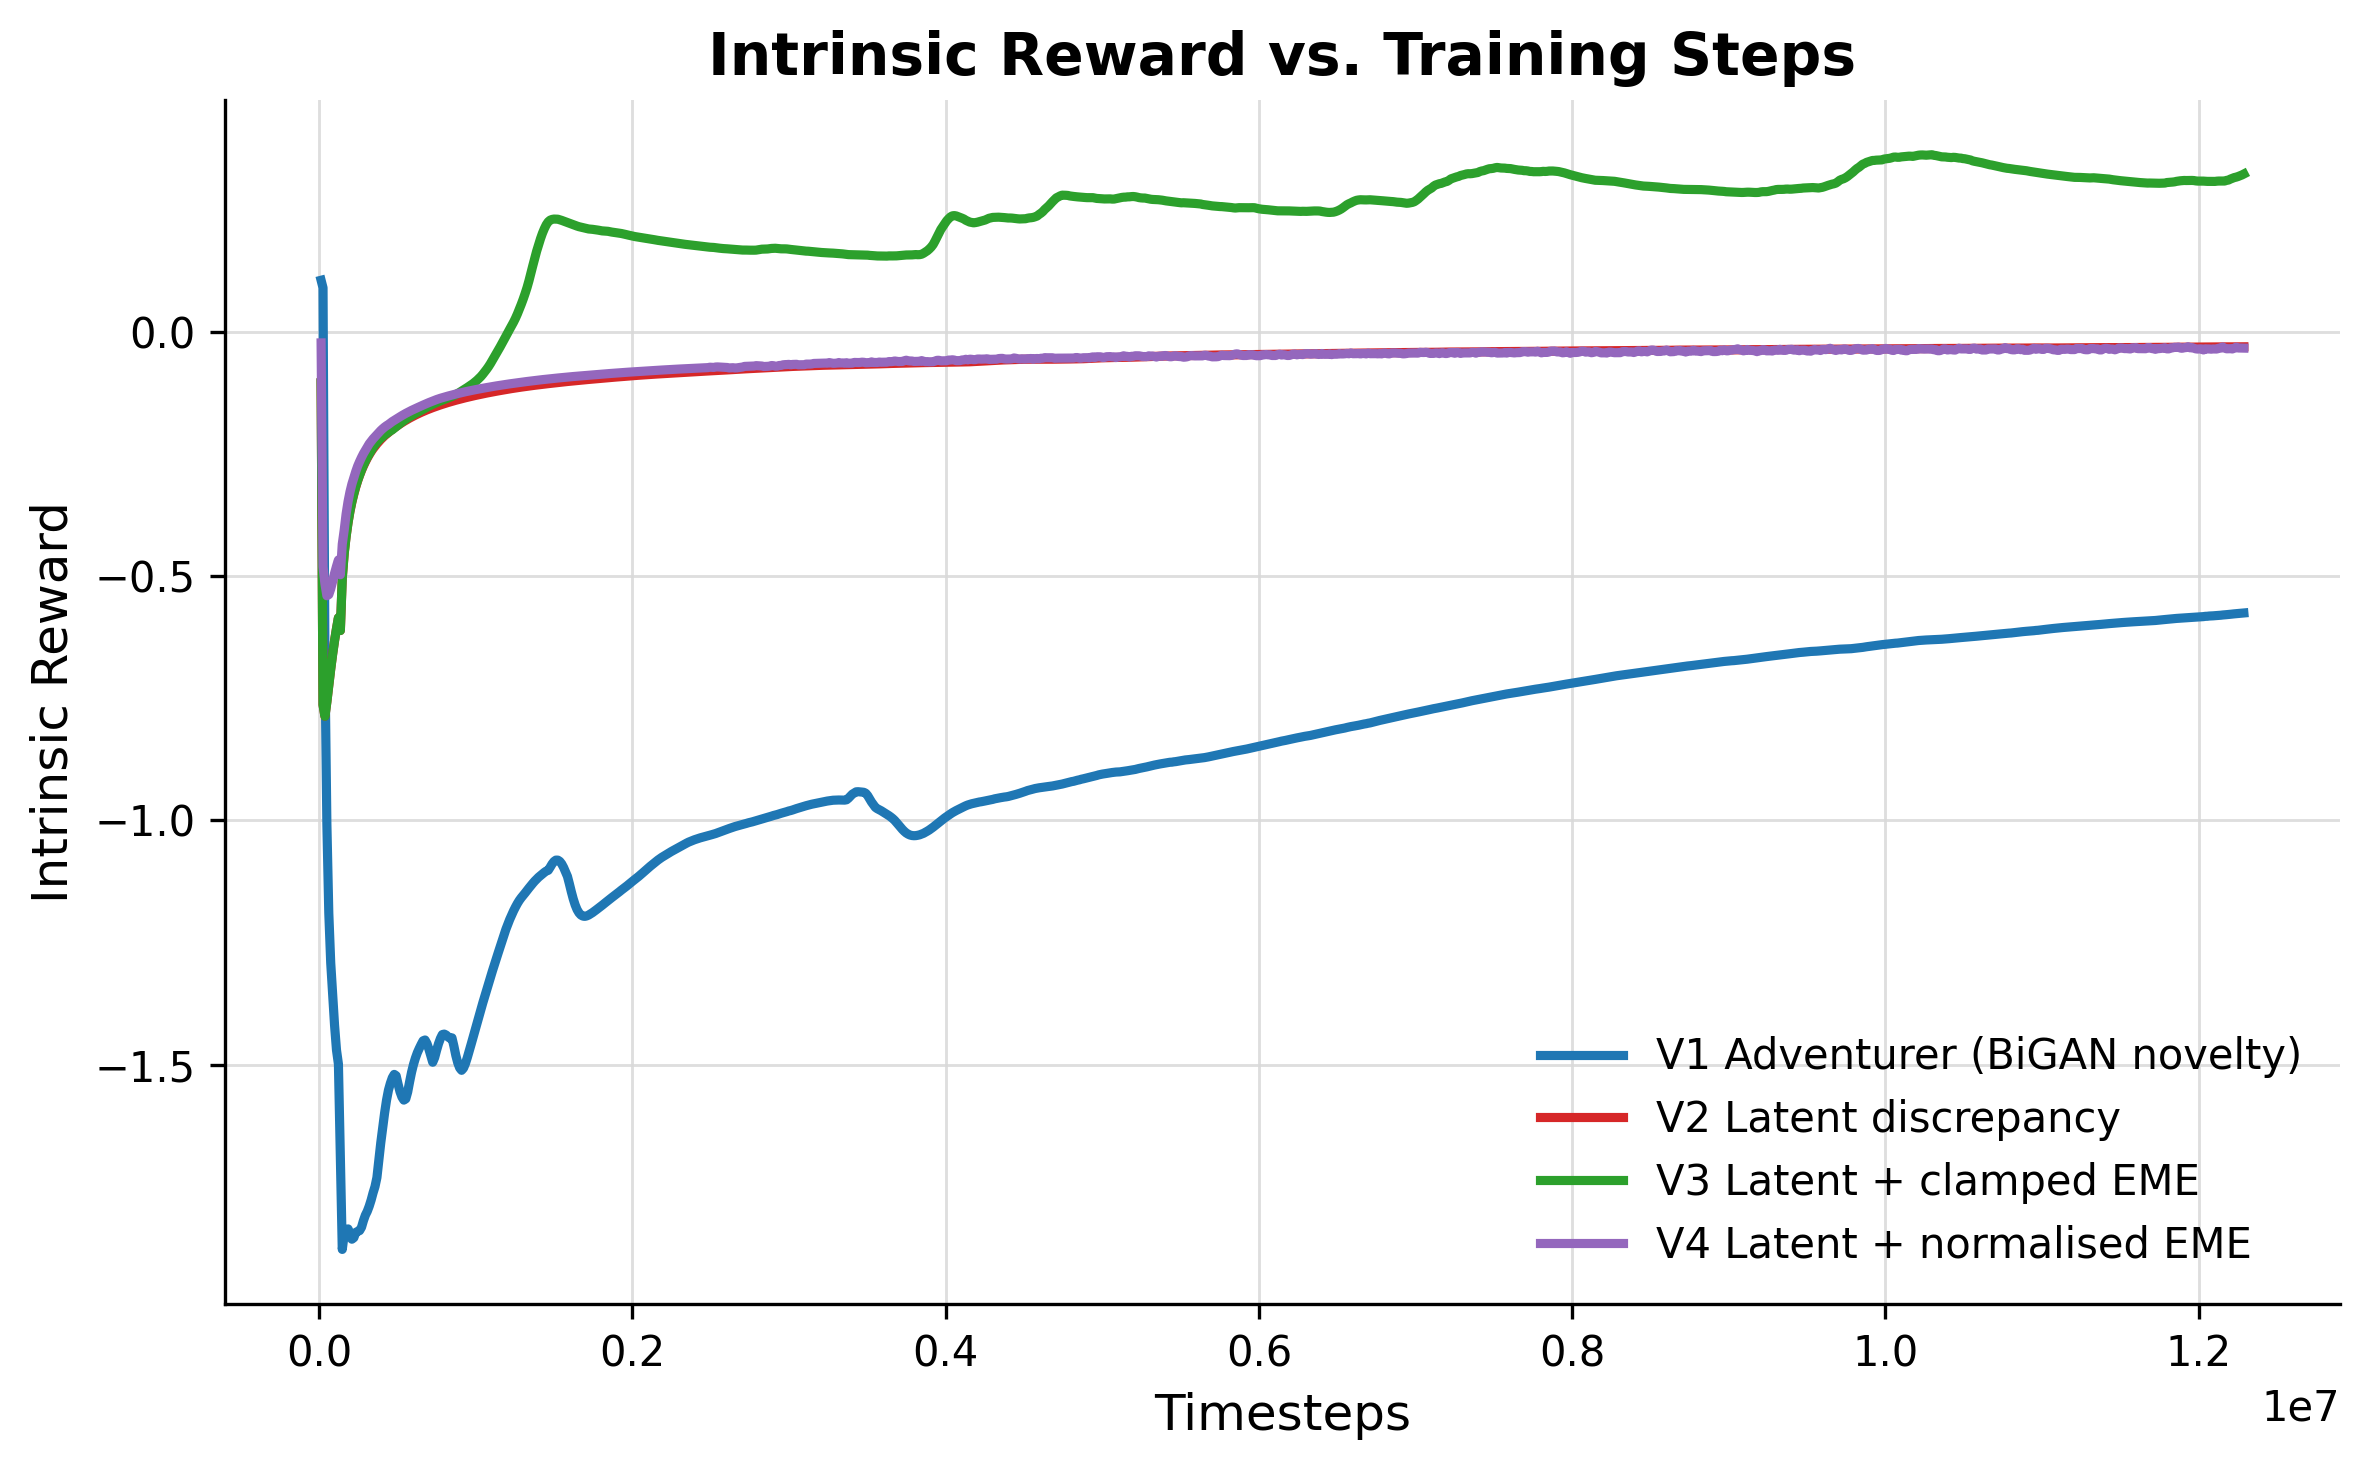

The table this chart was drawn from, first rows:
v1_adventurer_(bigan_novelty)_timesteps, v1_adventurer_(bigan_novelty)_score, v1_adventurer_(bigan_novelty)_score_mean, v2_latent_discrepancy_timesteps, v2_latent_discrepancy_score, v2_latent_discrepancy_score_mean, v3_latent_plus_clamped_eme_timesteps, v3_latent_plus_clamped_eme_score, v3_latent_plus_clamped_eme_score_mean, v4_latent_plus_normalised_eme_timesteps, v4_latent_plus_normalised_eme_score, v4_latent_plus_normalised_eme_score_mean
12288, 0.1058, 0.1058, 12288, -0.1042, -0.1042, 12288, -0.1042, -0.1042, 12288, -0.02243, -0.02243
24576, 0.07484, 0.09031, 24576, -1.422, -0.7632, 24576, -1.422, -0.7632, 24576, -0.9387, -0.4806
36864, -2.219, -0.6793, 36864, -0.8336, -0.7866, 36864, -0.8336, -0.7866, 36864, -0.5865, -0.5159
49152, -1.989, -1.007, 49152, -0.6681, -0.757, 49152, -0.6681, -0.757, 49152, -0.6123, -0.54
61440, -1.919, -1.189, 61440, -0.5871, -0.723, 61440, -0.5871, -0.723, 61440, -0.5282, -0.5376
73728, -1.802, -1.291, 73728, -0.5238, -0.6898, 73728, -0.5238, -0.6898, 73728, -0.4675, -0.5259
86016, -1.745, -1.356, 86016, -0.476, -0.6593, 86016, -0.476, -0.6593, 86016, -0.4178, -0.5105
98304, -1.862, -1.42, 98304, -0.4382, -0.6317, 98304, -0.4382, -0.6317, 98304, -0.3788, -0.494
110592, -1.873, -1.47, 110592, -0.4121, -0.6073, 110592, -0.4121, -0.6073, 110592, -0.3657, -0.4798
122880, -1.756, -1.499, 122880, -0.3862, -0.5852, 122880, -0.3862, -0.5852, 122880, -0.3496, -0.4667
135168, -1.777, -1.687, 135168, -0.3651, -0.6112, 135168, -0.3651, -0.6112, 135168, -0.3254, -0.497
147456, -1.838, -1.878, 147456, -0.3479, -0.5038, 147456, -0.3479, -0.5038, 147456, -0.3118, -0.4344
159744, -1.909, -1.847, 159744, -0.3303, -0.4535, 159744, -0.3303, -0.4535, 159744, -0.2996, -0.4057
172032, -1.914, -1.839, 172032, -0.3186, -0.4185, 172032, -0.3185, -0.4185, 172032, -0.2808, -0.3725
184320, -1.885, -1.836, 184320, -0.3058, -0.3904, 184320, -0.3003, -0.3898, 184320, -0.2767, -0.3474
196608, -1.89, -1.845, 196608, -0.2945, -0.3675, 196608, -0.286, -0.3661, 196608, -0.268, -0.3274
208896, -1.868, -1.857, 208896, -0.2851, -0.3484, 208896, -0.2848, -0.3469, 208896, -0.2572, -0.3114
221184, -1.832, -1.854, 221184, -0.276, -0.3321, 221184, -0.2761, -0.3307, 221184, -0.2502, -0.2985
233472, -1.766, -1.843, 233472, -0.2663, -0.3176, 233472, -0.2681, -0.3163, 233472, -0.2387, -0.2858
245760, -1.736, -1.841, 245760, -0.2588, -0.3048, 245760, -0.2608, -0.3038, 245760, -0.2373, -0.2746
258048, -1.759, -1.84, 258048, -0.2518, -0.2935, 258048, -0.2538, -0.2927, 258048, -0.233, -0.2653
270336, -1.769, -1.833, 270336, -0.2468, -0.2834, 270336, -0.2428, -0.2822, 270336, -0.2266, -0.2568
282624, -1.773, -1.819, 282624, -0.2397, -0.2743, 282624, -0.2353, -0.2727, 282624, -0.2217, -0.249
294912, -1.802, -1.808, 294912, -0.2357, -0.266, 294912, -0.2347, -0.2643, 294912, -0.2155, -0.2425
307200, -1.805, -1.8, 307200, -0.2286, -0.2583, 307200, -0.2216, -0.2564, 307200, -0.2084, -0.2356
319488, -1.785, -1.789, 319488, -0.2247, -0.2513, 319488, -0.221, -0.2499, 319488, -0.2016, -0.229
331776, -1.743, -1.777, 331776, -0.2215, -0.245, 331776, -0.2175, -0.2432, 331776, -0.2052, -0.2238
344064, -1.685, -1.762, 344064, -0.2178, -0.2392, 344064, -0.2084, -0.2364, 344064, -0.2006, -0.2188
356352, -1.638, -1.749, 356352, -0.214, -0.2339, 356352, -0.2134, -0.2309, 356352, -0.1952, -0.2145
368640, -1.551, -1.731, 368640, -0.2096, -0.229, 368640, -0.2114, -0.226, 368640, -0.194, -0.2102
380928, -1.405, -1.695, 380928, -0.2063, -0.2245, 380928, -0.2082, -0.2214, 380928, -0.1872, -0.2056
393216, -1.414, -1.66, 393216, -0.2037, -0.2201, 393216, -0.2057, -0.2177, 393216, -0.1881, -0.2017
405504, -1.459, -1.629, 405504, -0.2006, -0.2162, 405504, -0.2023, -0.2144, 405504, -0.1851, -0.1981
417792, -1.504, -1.599, 417792, -0.1975, -0.2124, 417792, -0.199, -0.2108, 417792, -0.1822, -0.1948
430080, -1.543, -1.573, 430080, -0.1947, -0.209, 430080, -0.1952, -0.2082, 430080, -0.1795, -0.1919
442368, -1.58, -1.552, 442368, -0.1918, -0.2057, 442368, -0.1919, -0.2053, 442368, -0.1769, -0.1894
454656, -1.601, -1.538, 454656, -0.1891, -0.2025, 454656, -0.189, -0.2024, 454656, -0.1744, -0.1863
466944, -1.572, -1.527, 466944, -0.1865, -0.1994, 466944, -0.1853, -0.2001, 466944, -0.1719, -0.1835
479232, -1.57, -1.52, 479232, -0.184, -0.1964, 479232, -0.1826, -0.1971, 479232, -0.1696, -0.1809
491520, -1.578, -1.523, 491520, -0.1816, -0.1936, 491520, -0.1791, -0.1938, 491520, -0.1674, -0.1782
503808, -1.578, -1.54, 503808, -0.1793, -0.1909, 503808, -0.1764, -0.1906, 503808, -0.1653, -0.176
516096, -1.569, -1.555, 516096, -0.1771, -0.1882, 516096, -0.174, -0.1875, 516096, -0.1632, -0.1736
528384, -1.567, -1.566, 528384, -0.1749, -0.1857, 528384, -0.1719, -0.1844, 528384, -0.1612, -0.1712
540672, -1.567, -1.572, 540672, -0.1729, -0.1832, 540672, -0.1697, -0.1815, 540672, -0.1593, -0.1689
552960, -1.517, -1.57, 552960, -0.1709, -0.1808, 552960, -0.1682, -0.1788, 552960, -0.1575, -0.1667
565248, -1.438, -1.556, 565248, -0.1689, -0.1785, 565248, -0.1659, -0.1762, 565248, -0.1557, -0.1646
577536, -1.391, -1.535, 577536, -0.1671, -0.1763, 577536, -0.1638, -0.1737, 577536, -0.154, -0.1625
589824, -1.379, -1.515, 589824, -0.1652, -0.1742, 589824, -0.1619, -0.1714, 589824, -0.1523, -0.1606
602112, -1.41, -1.499, 602112, -0.1635, -0.1721, 602112, -0.1596, -0.1691, 602112, -0.1507, -0.1587
614400, -1.448, -1.486, 614400, -0.1617, -0.1702, 614400, -0.1572, -0.1669, 614400, -0.1491, -0.1568
626688, -1.468, -1.475, 626688, -0.1601, -0.1682, 626688, -0.1549, -0.1647, 626688, -0.1476, -0.1551
638976, -1.48, -1.467, 638976, -0.1585, -0.1664, 638976, -0.1526, -0.1626, 638976, -0.1461, -0.1534
651264, -1.485, -1.458, 651264, -0.157, -0.1646, 651264, -0.1506, -0.1605, 651264, -0.1427, -0.1515
663552, -1.492, -1.451, 663552, -0.1555, -0.1628, 663552, -0.1488, -0.1584, 663552, -0.1412, -0.1497
675840, -1.501, -1.449, 675840, -0.154, -0.1611, 675840, -0.1468, -0.1562, 675840, -0.14, -0.1479
688128, -1.509, -1.456, 688128, -0.1526, -0.1595, 688128, -0.1454, -0.1542, 688128, -0.1386, -0.1462
700416, -1.506, -1.468, 700416, -0.1512, -0.1579, 700416, -0.1427, -0.152, 700416, -0.1374, -0.1446
712704, -1.515, -1.482, 712704, -0.1499, -0.1564, 712704, -0.1417, -0.15, 712704, -0.1362, -0.143
724992, -1.543, -1.495, 724992, -0.1486, -0.1549, 724992, -0.1403, -0.1481, 724992, -0.135, -0.1414
737280, -1.354, -1.485, 737280, -0.1473, -0.1535, 737280, -0.139, -0.1463, 737280, -0.1338, -0.1399
... 940 more rows
